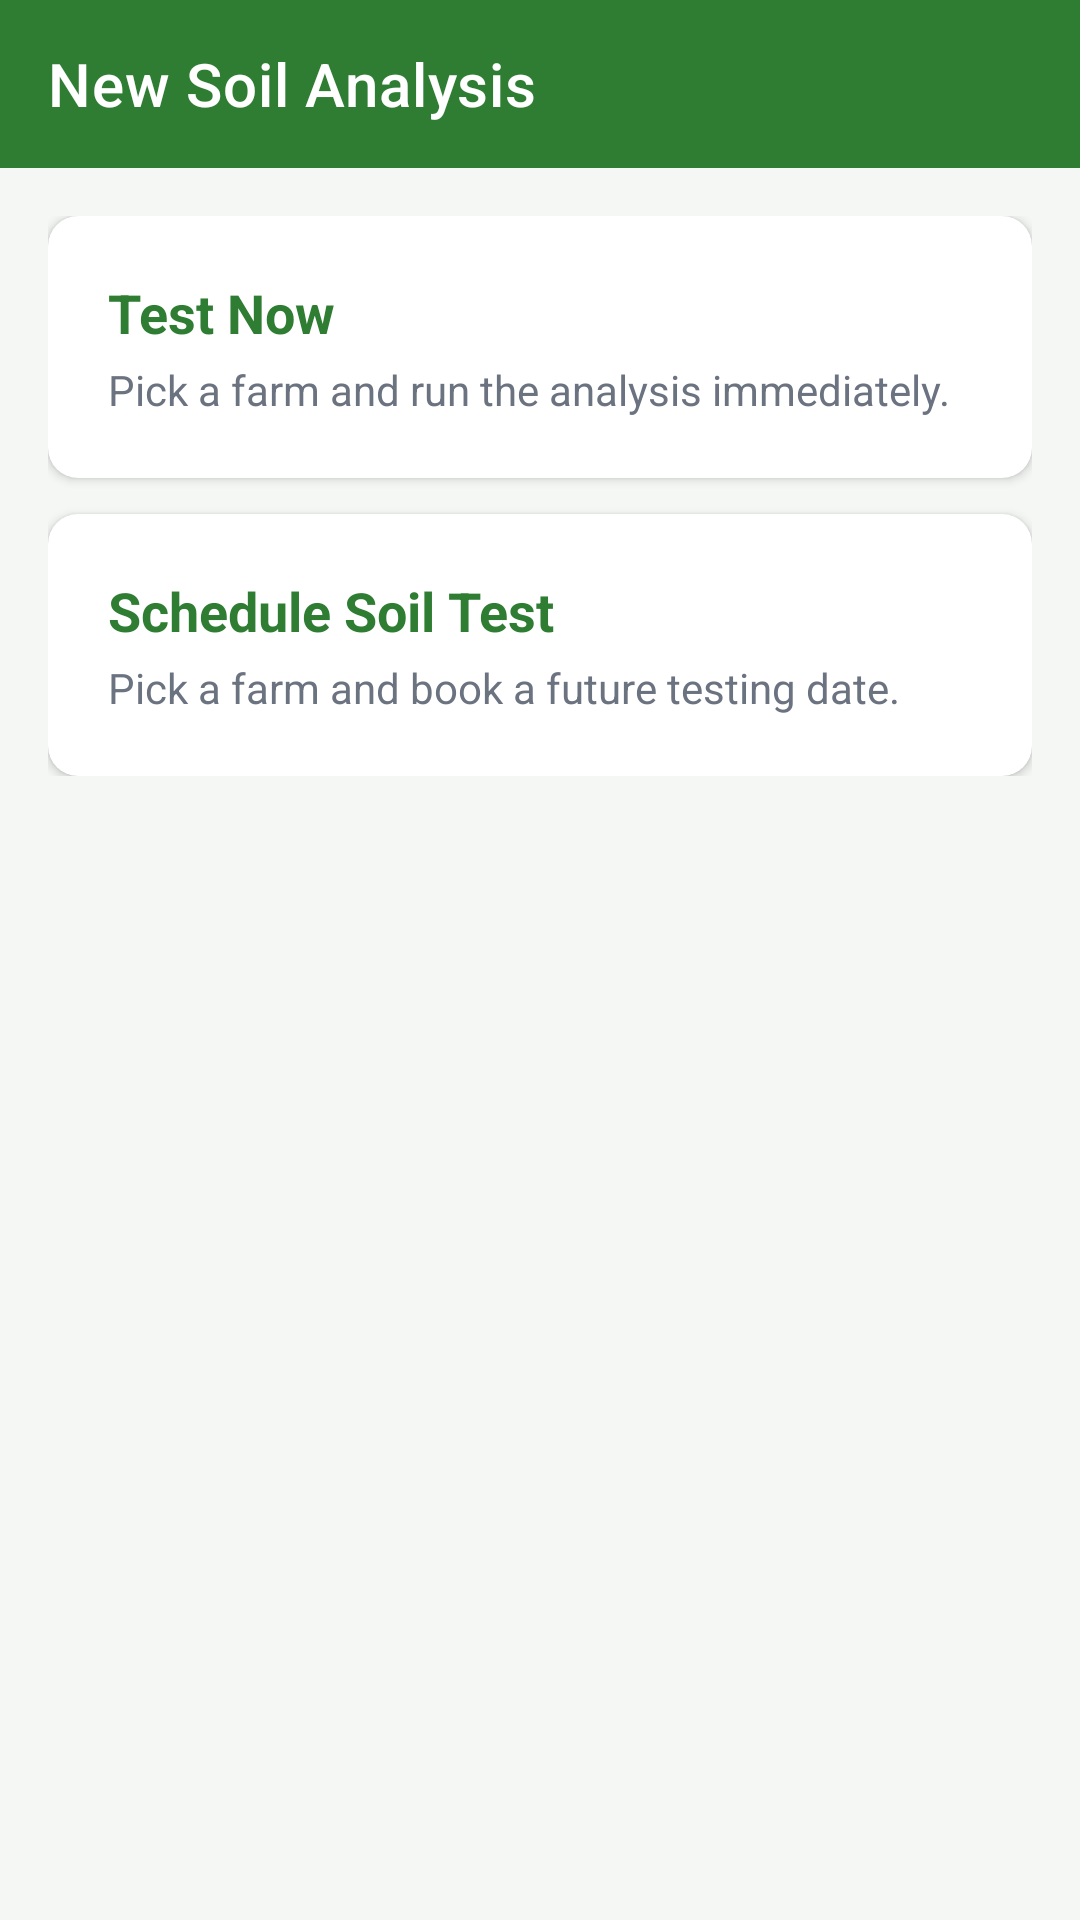

Android layout source for this screen:
<!-- AndroidManifest.xml: application theme Theme.AgrilensField -->
<!-- res/layout/activity_new_analysis_choice.xml -->
<?xml version="1.0" encoding="utf-8"?>
<LinearLayout xmlns:android="http://schemas.android.com/apk/res/android"
    xmlns:app="http://schemas.android.com/apk/res-auto"
    android:layout_width="match_parent"
    android:layout_height="match_parent"
    android:orientation="vertical">

    <com.google.android.material.appbar.MaterialToolbar
        android:id="@+id/toolbar"
        android:layout_width="match_parent"
        android:layout_height="?attr/actionBarSize"
        android:background="@color/agrilens_green"
        android:minHeight="?attr/actionBarSize"
        app:navigationIcon="@drawable/ic_back"
        app:title="@string/new_analysis_title"
        app:titleTextColor="@color/white" />

    <LinearLayout
        android:layout_width="match_parent"
        android:layout_height="wrap_content"
        android:orientation="vertical"
        android:padding="16dp">

        <com.google.android.material.card.MaterialCardView
            android:id="@+id/cardTestNow"
            android:layout_width="match_parent"
            android:layout_height="wrap_content"
            android:layout_marginBottom="12dp"
            android:checkable="true"
            android:clickable="true"
            android:focusable="true"
            app:cardCornerRadius="10dp"
            app:cardElevation="2dp">

            <LinearLayout
                android:layout_width="match_parent"
                android:layout_height="wrap_content"
                android:orientation="vertical"
                android:padding="20dp">

                <TextView
                    android:layout_width="match_parent"
                    android:layout_height="wrap_content"
                    android:text="@string/new_analysis_test_now"
                    android:textColor="@color/agrilens_green"
                    android:textSize="18sp"
                    android:textStyle="bold" />

                <TextView
                    android:layout_width="match_parent"
                    android:layout_height="wrap_content"
                    android:layout_marginTop="4dp"
                    android:text="@string/new_analysis_test_now_desc"
                    android:textColor="@color/text_muted" />
            </LinearLayout>
        </com.google.android.material.card.MaterialCardView>

        <com.google.android.material.card.MaterialCardView
            android:id="@+id/cardSchedule"
            android:layout_width="match_parent"
            android:layout_height="wrap_content"
            android:checkable="true"
            android:clickable="true"
            android:focusable="true"
            app:cardCornerRadius="10dp"
            app:cardElevation="2dp">

            <LinearLayout
                android:layout_width="match_parent"
                android:layout_height="wrap_content"
                android:orientation="vertical"
                android:padding="20dp">

                <TextView
                    android:layout_width="match_parent"
                    android:layout_height="wrap_content"
                    android:text="@string/new_analysis_schedule"
                    android:textColor="@color/agrilens_green"
                    android:textSize="18sp"
                    android:textStyle="bold" />

                <TextView
                    android:layout_width="match_parent"
                    android:layout_height="wrap_content"
                    android:layout_marginTop="4dp"
                    android:text="@string/new_analysis_schedule_desc"
                    android:textColor="@color/text_muted" />
            </LinearLayout>
        </com.google.android.material.card.MaterialCardView>

    </LinearLayout>
</LinearLayout>
<!-- resources referenced by this layout -->
<resources>
  <color name="agrilens_green">#2E7D32</color>
  <color name="text_muted">#6B7280</color>
  <color name="white">#FFFFFF</color>
  <string name="new_analysis_schedule">Schedule Soil Test</string>
  <string name="new_analysis_schedule_desc">Pick a farm and book a future testing date.</string>
  <string name="new_analysis_test_now">Test Now</string>
  <string name="new_analysis_test_now_desc">Pick a farm and run the analysis immediately.</string>
  <string name="new_analysis_title">New Soil Analysis</string>
  <style name="Theme.AgrilensField" parent="Theme.MaterialComponents.DayNight.NoActionBar">
          <item name="colorPrimary">@color/agrilens_green</item>
          <item name="colorPrimaryDark">@color/agrilens_green_dark</item>
          <item name="colorAccent">@color/agrilens_amber</item>
          <item name="android:windowBackground">@color/agrilens_bg</item>
      </style>
  <color name="agrilens_green_dark">#1B5E20</color>
  <color name="agrilens_amber">#F59E0B</color>
  <color name="agrilens_bg">#F5F7F5</color>
</resources>
